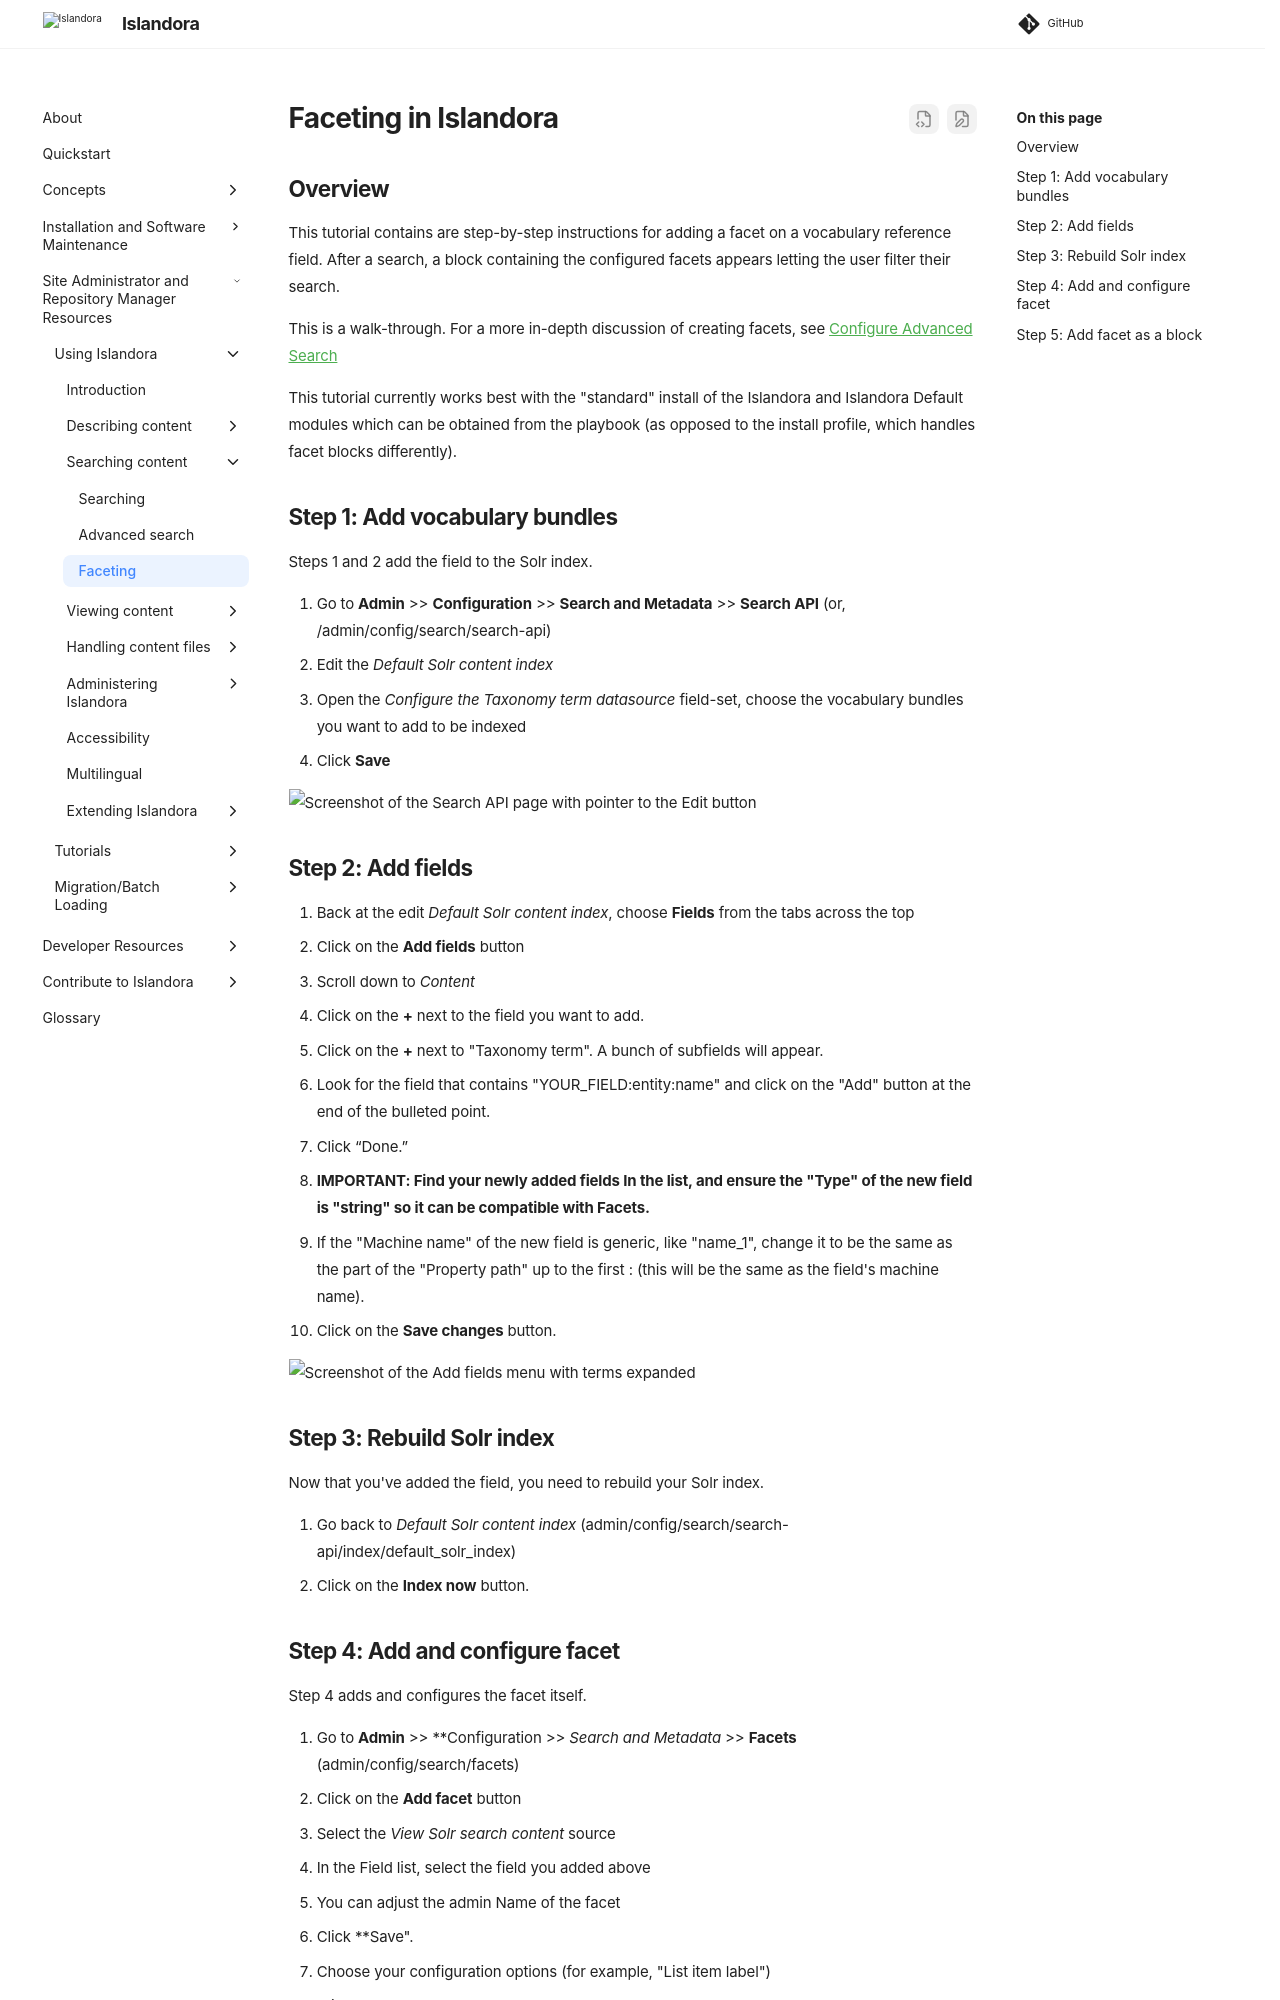

repository: Islandora/documentation · page: pr-preview/pr-2438/user-documentation/faceting/index.html · generator: mkdocs

# Faceting in Islandora

## Overview
This tutorial contains are step-by-step instructions for adding a facet on a vocabulary reference field. After a search, a block containing the configured facets appears letting the user filter their search.

This is a walk-through. For a more in-depth discussion of creating facets, see [Configure Advanced Search](advanced-search.md)

This tutorial currently works best with the "standard" install of the Islandora and Islandora Default modules which can be obtained from the playbook (as opposed to the install profile, which handles facet blocks differently).

## Step 1: Add vocabulary bundles

Steps 1 and 2 add the field to the Solr index.

1. Go to **Admin**  >> **Configuration** >> **Search and Metadata** >> **Search API** (or, /admin/config/search/search-api)
1. Edit the *Default Solr content index*
1. Open the *Configure the Taxonomy term datasource* field-set, choose the vocabulary bundles you want to add to be indexed
1. Click **Save**

![Screenshot of the Search API page with pointer to the Edit button](../assets/facet_on_vocabulary_reference_fields_EDIT_Click.png)

## Step 2: Add fields

1. Back at the edit *Default Solr content index*, choose **Fields** from the tabs across the top
1. Click on the **Add fields** button
1. Scroll down to *Content*
   1. Click on the **+** next to the field you want to add.
   1. Click on the **+** next to "Taxonomy term". A bunch of subfields will appear.
   1. Look for the field that contains "YOUR_FIELD:entity:name" and click on the "Add" button at the end of the bulleted point.
   1. Click “Done.”
1. **IMPORTANT: Find your newly added fields In the list, and ensure the "Type" of the new field is "string" so it can be compatible with Facets.**
1. If the "Machine name" of the new field is generic, like "name_1", change it to be the same as the part of the "Property path" up to the first : (this will be the same as the field's machine name).
1. Click on the **Save changes** button.

![Screenshot of the Add fields menu with terms expanded](../assets/facet_on_vocabulary_reference_fields_add_fields.png)

## Step 3: Rebuild Solr index

Now that you've added the field, you need to rebuild your Solr index.

1. Go back to *Default Solr content index* (admin/config/search/search-api/index/default_solr_index)
1. Click on the **Index now** button.

## Step 4: Add and configure facet
Step 4 adds and configures the facet itself.

1. Go to **Admin**  >> **Configuration >> *Search and Metadata* >> **Facets** (admin/config/search/facets)
1. Click on the **Add facet** button
1. Select the *View Solr search content* source
1. In the Field list, select the field you added above
1. You can adjust the admin Name of the facet
1. Click **Save".
1. Choose your configuration options (for example, "List item label")
1. Click **Save**.
